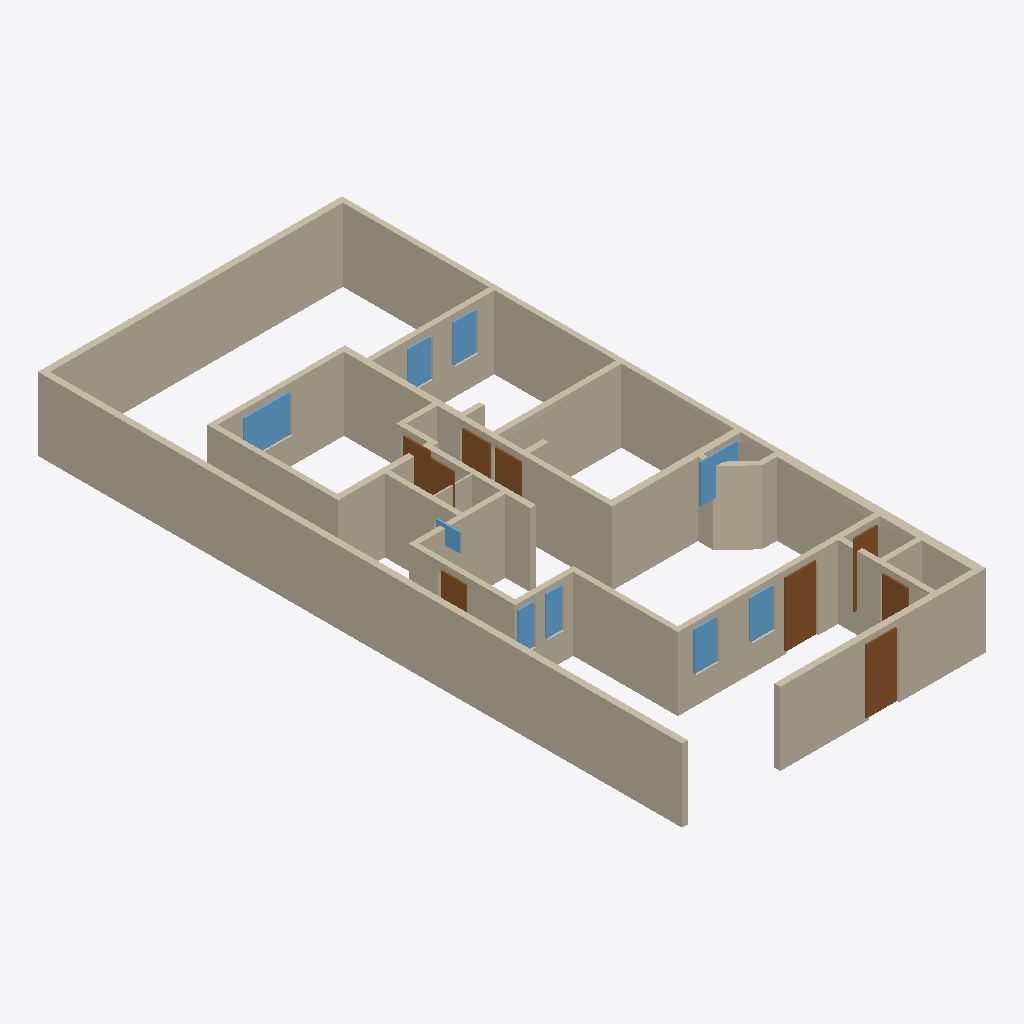
Isometric view of an IFC building model (IFC-SPF (STEP), schema IFC4, length unit millimetre), seen from the south-west, elements coloured by IFC class: 43 walls (beige), 9 doors (brown), 9 windows (light blue).
Extent 0.010 m × 0.021 m × 0.002 m (x, y, z). Storeys (1): Planta baja at 0.00 m. Elements (61): 43 IfcWall, 9 IfcDoor, 9 IfcWindow.

HEADER;
FILE_DESCRIPTION(('ViewDefinition[DesignTransferView]'),'2;1');
FILE_NAME('/dev/null','2026-10-08T00:07:18+00:00',(''),(''),'IfcOpenShell 0.9.0','IfcOpenShell 0.9.0','Nobody');
FILE_SCHEMA(('IFC4'));
ENDSEC;
DATA;
#1=IFCPROJECT('1UmIx09JL5z9vU23FPYC5R',$,'Casa Jonhy — planta existente',$,$,$,$,(#10),#5);
#12=IFCSITE('10GzFqI6TA6Axb$V2CNBwV',$,'Terreno',$,$,#35,$,$,$,$,$,$,$,$);
#18=IFCBUILDING('3mAQbMO5b2exQ7L7dCIZw1',$,'Casa',$,$,#41,$,$,$,$,$,$);
#24=IFCBUILDINGSTOREY('0eQ2_7M1z3YRlJES$JADh7',$,'Planta baja',$,$,#47,$,$,$,$);
#53=IFCWALL('2WXrWsuwDA4OhDcw6ThJhQ',$,'W01',$,$,#1262,#69,$,.SOLIDWALL.);
#81=IFCWALL('3qIpaxQ_fBTRrx1tTb34id',$,'W02',$,$,#1337,#97,$,.SOLIDWALL.);
#109=IFCWALL('3koJHKufXARgTaP5VyVq_R',$,'W03',$,$,#1407,#125,$,.SOLIDWALL.);
#165=IFCWALL('2y9IkwRPPDIAH20plji0AC',$,'W05',$,$,#1342,#181,$,.SOLIDWALL.);
#417=IFCWALL('0pXxCXBVHCG9RYYknZySNb',$,'W14',$,$,#1357,#433,$,.SOLIDWALL.);
#249=IFCWALL('3cefLbEDjEqRsRX2tYLUkr',$,'W08',$,$,#1347,#265,$,.SOLIDWALL.);
#137=IFCWALL('1DnYNJjAfFwhOzel2p9cIA',$,'W04',$,$,#1267,#153,$,.SOLIDWALL.);
#221=IFCWALL('01PulHd09BE9zXL$f0_jC3',$,'W07',$,$,#1272,#237,$,.SOLIDWALL.);
#333=IFCWALL('3IS26oJzn3uO6S1poup3L2',$,'W11',$,$,#1352,#349,$,.SOLIDWALL.);
#501=IFCWALL('2j5zdtvWj5IAYsHq8AmIm5',$,'W17',$,$,#1362,#517,$,.SOLIDWALL.);
#193=IFCWALL('3$pbyQ88z0cfb83fWl$3c4',$,'W06',$,$,#1412,#209,$,.SOLIDWALL.);
#529=IFCWALL('3F1aZnIz58HRRP2Zie0jm_',$,'W18',$,$,#1432,#545,$,.SOLIDWALL.);
#277=IFCWALL('2MUGEYpMvBt9TmfgG1S_C8',$,'W09',$,$,#1417,#293,$,.SOLIDWALL.);
#305=IFCWALL('0R5MjQSX95n90aemPWE$PU',$,'W10',$,$,#1277,#321,$,.SOLIDWALL.);
#361=IFCWALL('1Tv2GEfEP6Aw29xHdenaBX',$,'W12',$,$,#1422,#377,$,.SOLIDWALL.);
#445=IFCWALL('2hQ70R2ZP4kRhcyTzQvRsI',$,'W15',$,$,#1427,#461,$,.SOLIDWALL.);
#1005=IFCWALL('3Jg7dFriXFavgjX9LJ9yUT',$,'W35',$,$,#1392,#1021,$,.SOLIDWALL.);
#641=IFCWALL('0pLeT2MVjBmu_hZguQVLQc',$,'W22',$,$,#1297,#657,$,.SOLIDWALL.);
#389=IFCWALL('1ysJNW_XXF7vBxgDOItDuL',$,'W13',$,$,#1282,#405,$,.SOLIDWALL.);
#585=IFCWALL('158CZObIzEQ9rmsN2UWLcM',$,'W20',$,$,#1367,#601,$,.SOLIDWALL.);
#921=IFCWALL('29wUQbcj9629WhrTj4e6Aj',$,'W32',$,$,#1387,#937,$,.SOLIDWALL.);
#781=IFCWALL('2Wi6VVAK10EBWY42v5pN3J',$,'W27',$,$,#1447,#797,$,.SOLIDWALL.);
#865=IFCWALL('2BbkIdFtj2YvuRgbERFWat',$,'W30',$,$,#1452,#881,$,.SOLIDWALL.);
#1033=IFCWALL('3EpF9iUTv5EQ1FGI_vUCzJ',$,'W36',$,$,#1462,#1049,$,.SOLIDWALL.);
#725=IFCWALL('1sTnzsLxf1$viB5l2rz0xU',$,'W25',$,$,#1302,#741,$,.SOLIDWALL.);
#1602=IFCDOOR('00otHjXrv1dRok3W8pJBtz',$,'D03',$,$,#1630,#1618,$,2.1,1.002,.DOOR.,$,$);
#1490=IFCDOOR('1MMEGqPyf6UQYoEuEMQefx',$,'D01',$,$,#1518,#1506,$,2.1,0.979,.DOOR.,$,$);
#669=IFCWALL('1HY0tOphXDa8SKzxuK_Zor',$,'W23',$,$,#1372,#685,$,.SOLIDWALL.);
#893=IFCWALL('1wmugjNr59XODzMruasAN2',$,'W31',$,$,#1312,#909,$,.SOLIDWALL.);
#2386=IFCWINDOW('3pKlV2Gfz5xgS4utSggcXl',$,'V08',$,$,#2414,#2402,$,1.22,1.5,.WINDOW.,$,$);
#1173=IFCWALL('2R1Z33exP3RAcGYbKZCq1V',$,'W41',$,$,#1402,#1189,$,.SOLIDWALL.);
#557=IFCWALL('2asFknL6v1mAXqb6dJwBRk',$,'W19',$,$,#1292,#573,$,.SOLIDWALL.);
#1201=IFCWALL('0gA00oUeDCu9qYfiN3yI4C',$,'W42',$,$,#1472,#1217,$,.SOLIDWALL.);
#2218=IFCWINDOW('2rJ3RwXtf2rAN3nLqRQjJX',$,'V05',$,$,#2246,#2234,$,1.26,1.238,.WINDOW.,$,$);
#1994=IFCWINDOW('2GRDu$zkX5teOTHrUnKnL6',$,'V01',$,$,#2022,#2010,$,1.27,0.744,.WINDOW.,$,$);
#2050=IFCWINDOW('2dvN7izEz6JfVlk88R0P0M',$,'V02',$,$,#2078,#2066,$,1.26,0.75,.WINDOW.,$,$);
#2330=IFCWINDOW('0Rvuhrs1H3RA5CY1EoyyfN',$,'V07',$,$,#2358,#2346,$,1.23,0.75,.WINDOW.,$,$);
#1882=IFCDOOR('2c$pOb5tL5rv5XpMXrrWE7',$,'D08',$,$,#1910,#1898,$,2.1,0.894,.DOOR.,$,$);
#2274=IFCWINDOW('18dOZ4cnzAT9yTpvPmdsvs',$,'V06',$,$,#2302,#2290,$,1.22,0.734,.WINDOW.,$,$);
#809=IFCWALL('0Rx7V7gqbFPvKxcPUQEPcD',$,'W28',$,$,#1307,#825,$,.SOLIDWALL.);
#977=IFCWALL('3MKKy1z3TBXvwp9rhmGdbX',$,'W34',$,$,#1317,#993,$,.SOLIDWALL.);
#1826=IFCDOOR('0jtlFJdDn5tv4aWYQoAdPR',$,'D07',$,$,#1854,#1842,$,2.1,0.858,.DOOR.,$,$);
#753=IFCWALL('1mjxlILujB4h2uWFbSEUT9',$,'W26',$,$,#1377,#769,$,.SOLIDWALL.);
#1938=IFCDOOR('0aGLnMr1bFXAwXvDtgV1GX',$,'D09',$,$,#1966,#1954,$,2.1,0.835,.DOOR.,$,$);
#1770=IFCDOOR('3jmUAHrD5CxOwU3_Ss5aiB',$,'D06',$,$,#1798,#1786,$,2.1,0.878,.DOOR.,$,$);
#1145=IFCWALL('2oCrICn3H31u2e77lmX2J5',$,'W40',$,$,#1327,#1161,$,.SOLIDWALL.);
#2162=IFCWINDOW('1oudBok6r8keg7IXxzEmfm',$,'V04',$,$,#2190,#2178,$,1.27,0.511,.WINDOW.,$,$);
#837=IFCWALL('19e_Gg9Lj6wePrUNVmfNMV',$,'W29',$,$,#1382,#853,$,.SOLIDWALL.);
#697=IFCWALL('1mSPXbdCn1VBomSe$MaVvx',$,'W24',$,$,#1442,#713,$,.SOLIDWALL.);
#1546=IFCDOOR('19LZDxwtn1Xxmk_dtZKrfS',$,'D02',$,$,#1574,#1562,$,2.1,0.78,.DOOR.,$,$);
#1658=IFCDOOR('2HjA3i5v1DCfwyB2zXwzdX',$,'D04',$,$,#1686,#1674,$,2.1,0.832,.DOOR.,$,$);
#1714=IFCDOOR('1RmPSBxl5D8hwUuZ0Ct1y5',$,'D05',$,$,#1742,#1730,$,2.1,0.799,.DOOR.,$,$);
#2106=IFCWINDOW('3chx6JvxrAaPQcntkGLoF$',$,'V03',$,$,#2134,#2122,$,1.27,0.498,.WINDOW.,$,$);
#1089=IFCWALL('25$$uAp9TF4hW3GX$w3GFT',$,'W38',$,$,#1397,#1105,$,.SOLIDWALL.);
#613=IFCWALL('00hE8RJUP9sPMia1tvIhEz',$,'W21',$,$,#1437,#629,$,.SOLIDWALL.);
#1229=IFCWALL('1CtYP62VD0pOcB9kWn4VU$',$,'W43',$,$,#1332,#1245,$,.SOLIDWALL.);
#2442=IFCWINDOW('02PlD6QSHCQuWYNdEIAz3b',$,'V09',$,$,#2470,#2458,$,0.6,0.78,.WINDOW.,$,$);
#1117=IFCWALL('3xYHqqc2PBwRzEIgqoTYZZ',$,'W39',$,$,#1467,#1133,$,.SOLIDWALL.);
#1061=IFCWALL('3WebeAXo50lRxn$iMHuCcN',$,'W37',$,$,#1322,#1077,$,.SOLIDWALL.);
#949=IFCWALL('3dONoIAjP1EwFOjHyLI$Zq',$,'W33',$,$,#1457,#965,$,.SOLIDWALL.);
#473=IFCWALL('2XIGwHIXTBRw1rtQurroLP',$,'W16',$,$,#1287,#489,$,.SOLIDWALL.);
ENDSEC;
